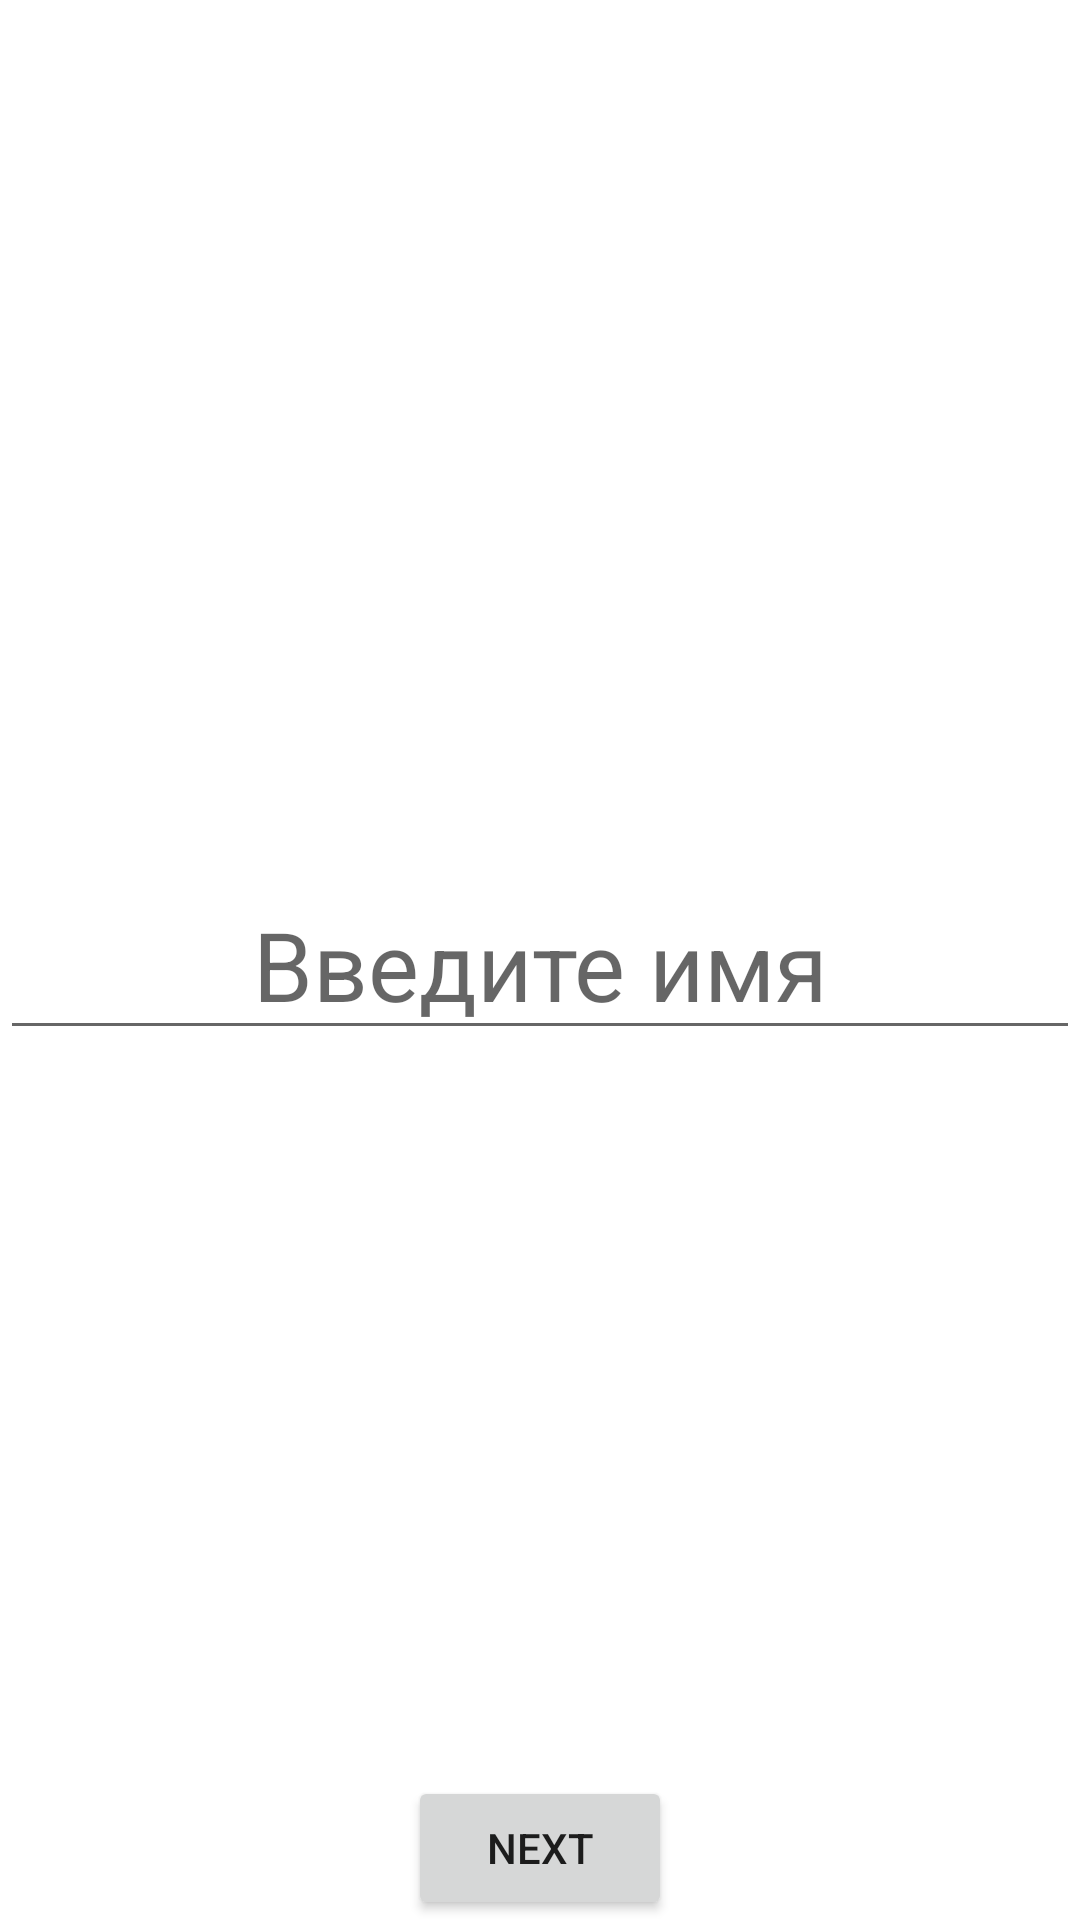

Reconstruct the res/layout file that produces this screen, plus the resources it refers to.
<!-- AndroidManifest.xml: application theme Theme.FragmentsHW -->
<!-- res/layout/fragment_first.xml -->
<?xml version="1.0" encoding="utf-8"?>
<FrameLayout xmlns:android="http://schemas.android.com/apk/res/android"
    xmlns:tools="http://schemas.android.com/tools"
    android:layout_width="match_parent"
    android:layout_height="match_parent"
    tools:context=".FirstFragment">

    <EditText
        android:id="@+id/name_et"
        android:layout_width="match_parent"
        android:layout_height="wrap_content"
        android:textSize="32sp"
        android:layout_gravity="center"
        android:gravity="center"
        android:hint="Введите имя" />

    <Button
        android:id="@+id/f_next_btn"
        android:layout_width="wrap_content"
        android:layout_height="wrap_content"
        android:text="next"
        android:layout_gravity="center|bottom"/>

</FrameLayout>
<!-- resources referenced by this layout -->
<resources>
  <style name="Theme.FragmentsHW" parent="Theme.MaterialComponents.DayNight.DarkActionBar">
          
          <item name="colorPrimary">@color/purple_500</item>
          <item name="colorPrimaryVariant">@color/purple_700</item>
          <item name="colorOnPrimary">@color/white</item>
          
          <item name="colorSecondary">@color/teal_200</item>
          <item name="colorSecondaryVariant">@color/teal_700</item>
          <item name="colorOnSecondary">@color/black</item>
          
          <item name="android:statusBarColor" tools:targetApi="l">?attr/colorPrimaryVariant</item>
          
      </style>
  <!-- not gathered from this repository: default colours our renderer supplied (Android Studio template values) -->
  <color name="purple_500">#FF6200EE</color>
  <color name="purple_700">#FF3700B3</color>
  <color name="teal_200">#FF03DAC5</color>
  <color name="teal_700">#FF018786</color>
  <color name="black">#FF000000</color>
  <color name="white">#FFFFFFFF</color>
</resources>
